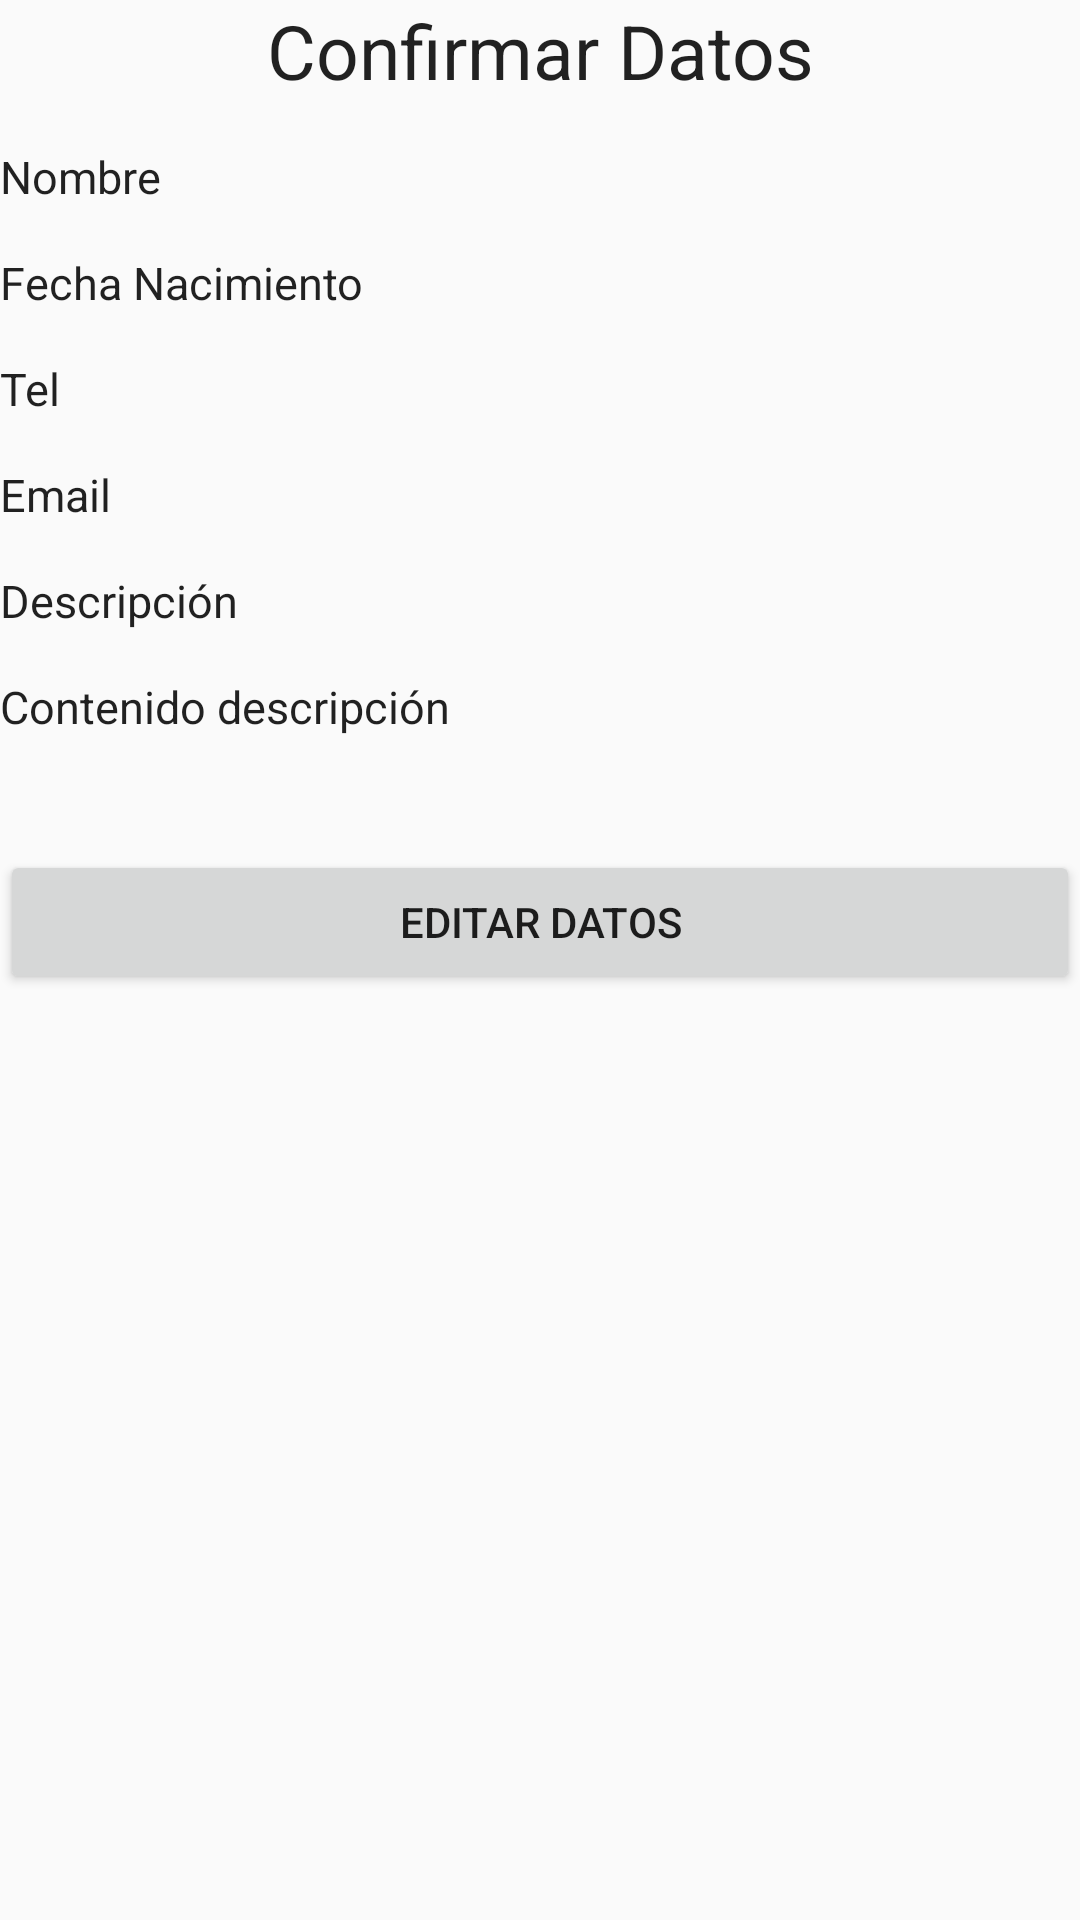

Layout XML and referenced resources for this Android screen:
<!-- AndroidManifest.xml: application theme Theme.Activity1_Mod2 -->
<!-- res/layout/activity_confirm_data.xml -->
<?xml version="1.0" encoding="utf-8"?>
<LinearLayout xmlns:android="http://schemas.android.com/apk/res/android"
    xmlns:app="http://schemas.android.com/apk/res-auto"
    xmlns:tools="http://schemas.android.com/tools"
    android:id="@+id/main"
    android:layout_width="match_parent"
    android:layout_height="match_parent"
    android:orientation="vertical"
    android:layout_margin="15dp"
    tools:context=".ConfirmData">

    <TextView
        android:id="@+id/tv_indication"
        android:layout_width="match_parent"
        android:layout_height="wrap_content"
        android:layout_marginBottom="15dp"
        android:text="@string/confirmation_title"
        android:textSize="25sp"
        android:gravity="center"
        android:textColor="?android:attr/textColorPrimary" />

    <TextView
        android:id="@+id/tv_name"
        android:layout_width="match_parent"
        android:layout_height="wrap_content"
        android:layout_marginBottom="15dp"
        android:text="@string/confirmation_name"
        android:textSize="15sp"
        android:gravity="start"
        android:textColor="?android:attr/textColorPrimary" />

    <TextView
        android:id="@+id/tv_birthdate"
        android:layout_width="match_parent"
        android:layout_height="wrap_content"
        android:layout_marginBottom="15dp"
        android:text="@string/confirmation_date"
        android:textSize="15sp"
        android:gravity="start"
        android:textColor="?android:attr/textColorPrimary" />

    <TextView
        android:id="@+id/tv_telephone"
        android:layout_width="match_parent"
        android:layout_height="wrap_content"
        android:layout_marginBottom="15dp"
        android:text="@string/confirmation_telephone"
        android:textSize="15sp"
        android:gravity="start"
        android:textColor="?android:attr/textColorPrimary" />

    <TextView
        android:id="@+id/tv_email"
        android:layout_width="match_parent"
        android:layout_height="wrap_content"
        android:layout_marginBottom="15dp"
        android:text="@string/confirmation_email"
        android:textSize="15sp"
        android:gravity="start"
        android:textColor="?android:attr/textColorPrimary" />

    <TextView
        android:id="@+id/tv_description"
        android:layout_width="match_parent"
        android:layout_height="wrap_content"
        android:layout_marginBottom="15dp"
        android:text="@string/confirmation_description"
        android:textSize="15sp"
        android:gravity="start"
        android:textColor="?android:attr/textColorPrimary" />

    <TextView
        android:id="@+id/tv_descrip_text"
        android:layout_width="match_parent"
        android:layout_height="wrap_content"
        android:layout_marginBottom="20dp"
        android:text="@string/confirmation_descrip_text"
        android:textSize="15sp"
        android:gravity="start"
        android:minLines="2"
        android:maxLines="5"
        android:textColor="?android:attr/textColorPrimary" />

    <Button
        android:id="@+id/btnEditData"
        android:layout_width="match_parent"
        android:layout_height="wrap_content"
        android:text="@string/confirmation_bt" />

</LinearLayout>
<!-- resources referenced by this layout -->
<resources>
  <string name="confirmation_bt">Editar Datos</string>
  <string name="confirmation_date">Fecha Nacimiento</string>
  <string name="confirmation_descrip_text">Contenido descripción</string>
  <string name="confirmation_description">Descripción</string>
  <string name="confirmation_email">Email</string>
  <string name="confirmation_name">Nombre</string>
  <string name="confirmation_telephone">Tel</string>
  <string name="confirmation_title">Confirmar Datos</string>
  <style name="Theme.Activity1_Mod2" parent="Base.Theme.Activity1_Mod2" />
  <style name="Base.Theme.Activity1_Mod2" parent="Theme.AppCompat.Light.NoActionBar">
      
  
      </style>
</resources>
